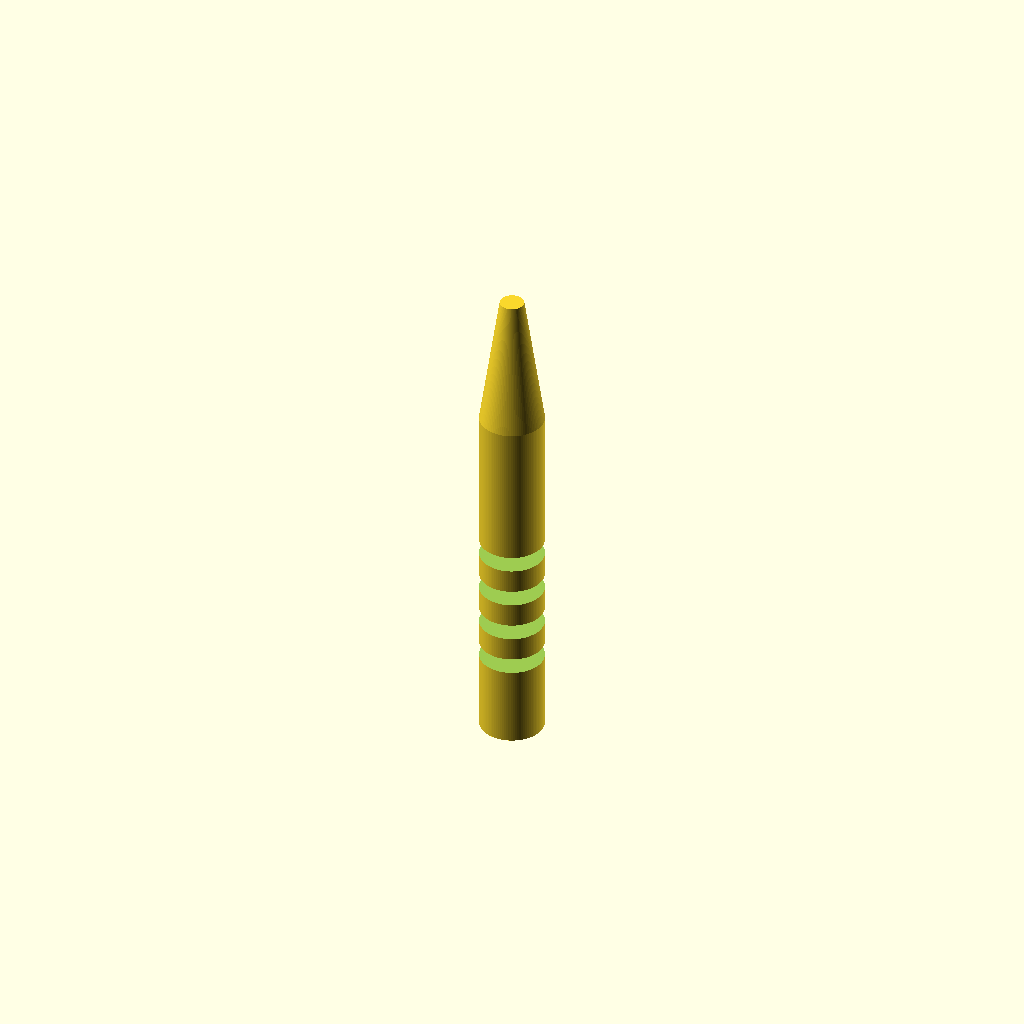
Cell 1: the model at its default parameters.
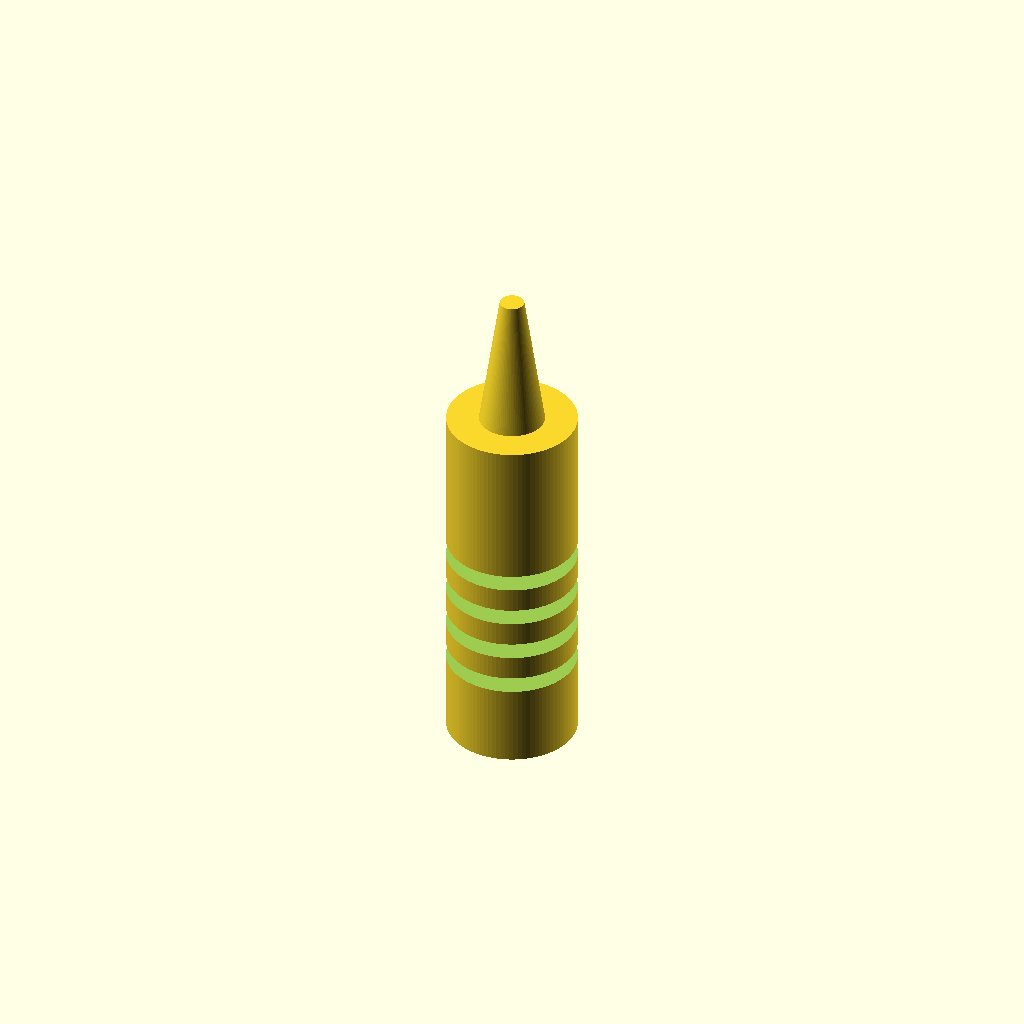
Cell 2 — handle_d set to 16, the other parameters unchanged.
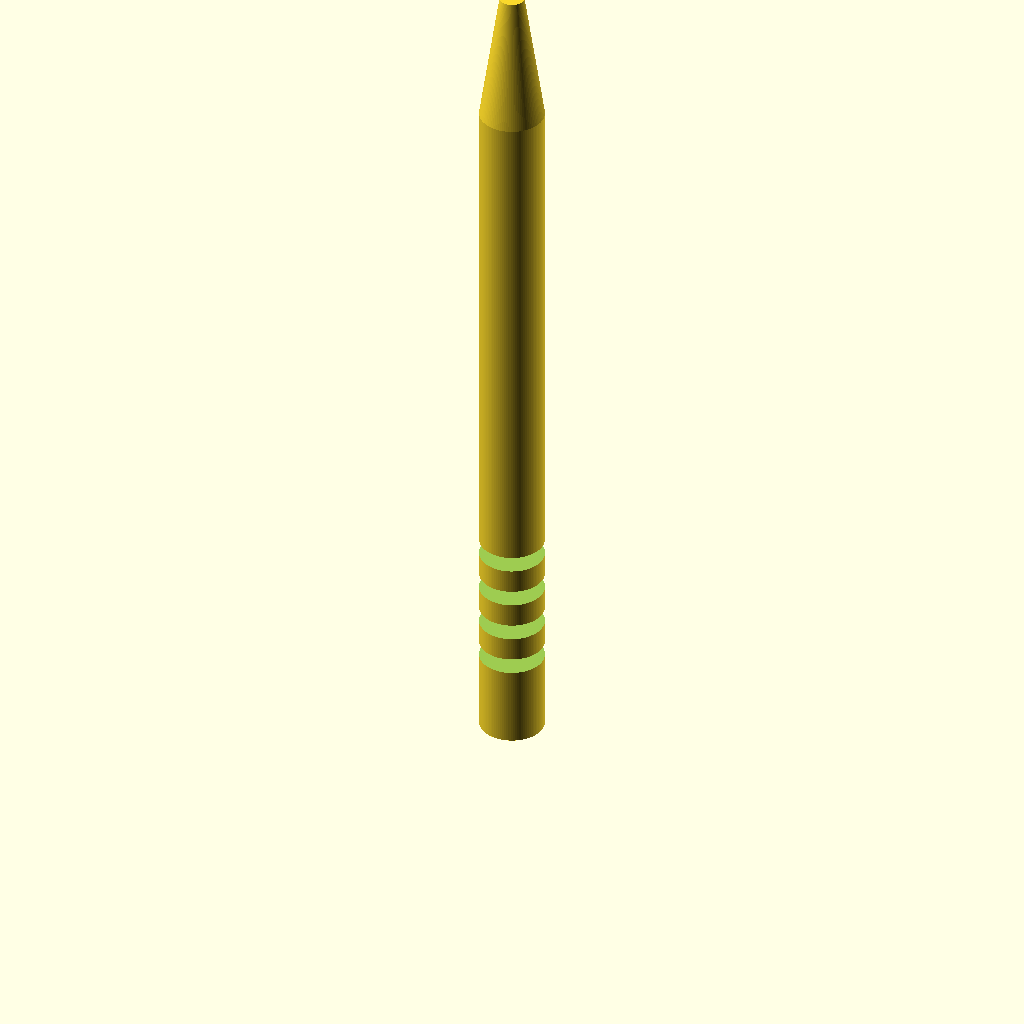
Cell 3 — handle_h set to 90, the other parameters unchanged.
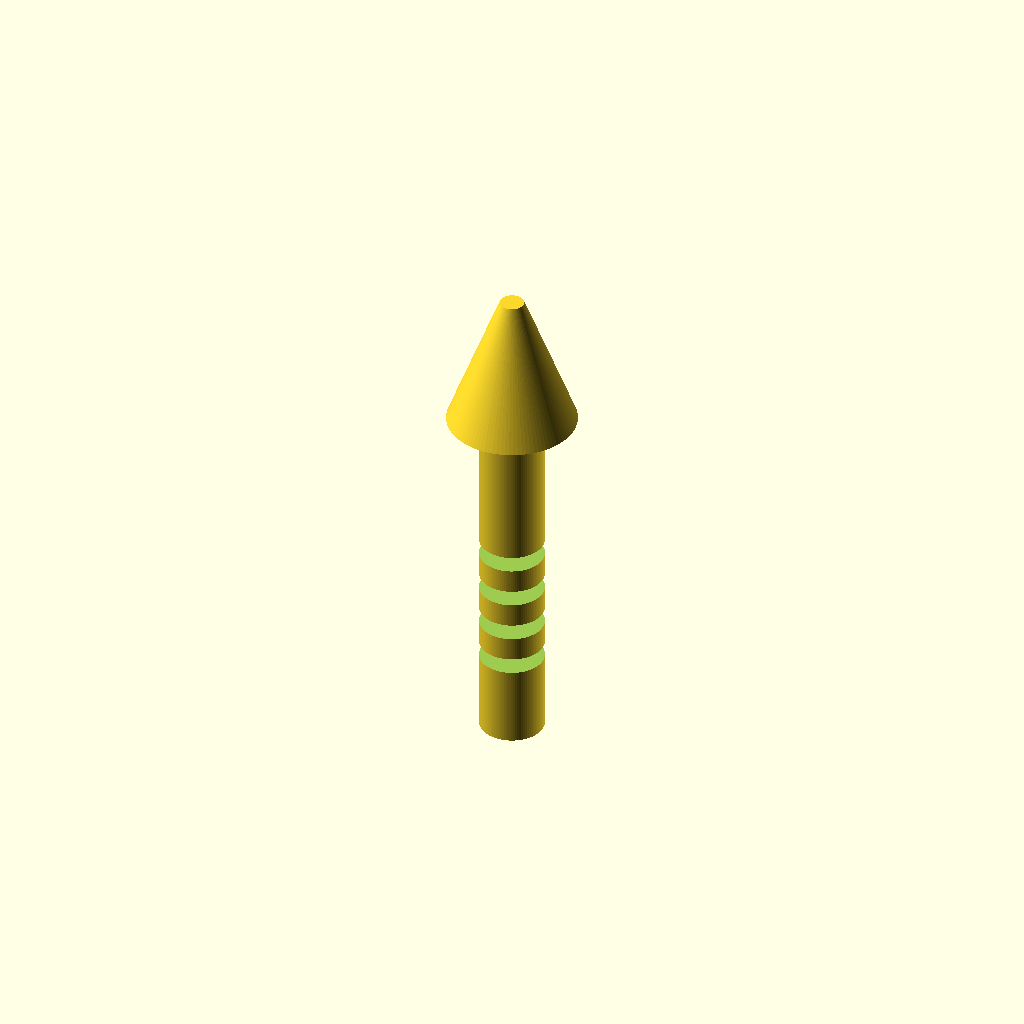
Cell 4 — cone_top_d set to 16, the other parameters unchanged.
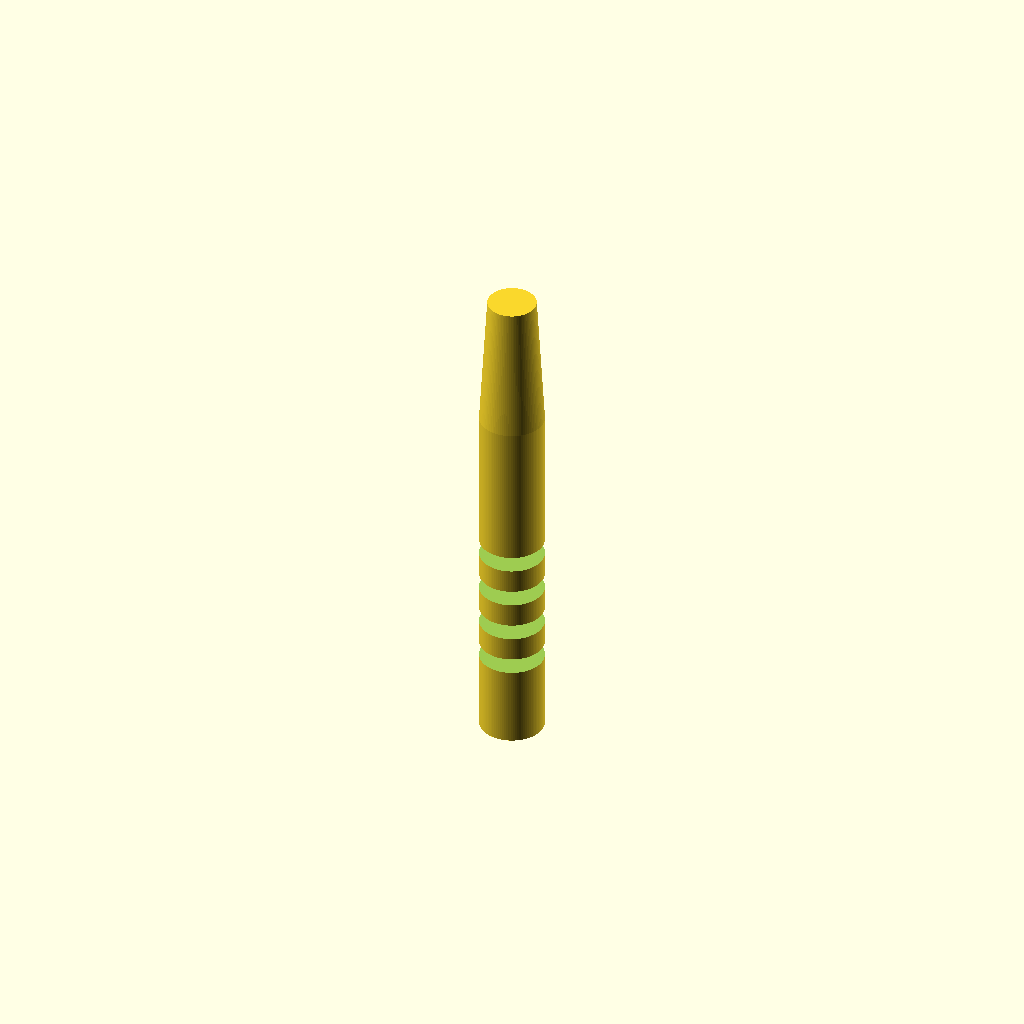
Cell 5: the same model with cone_bottom_d = 6.
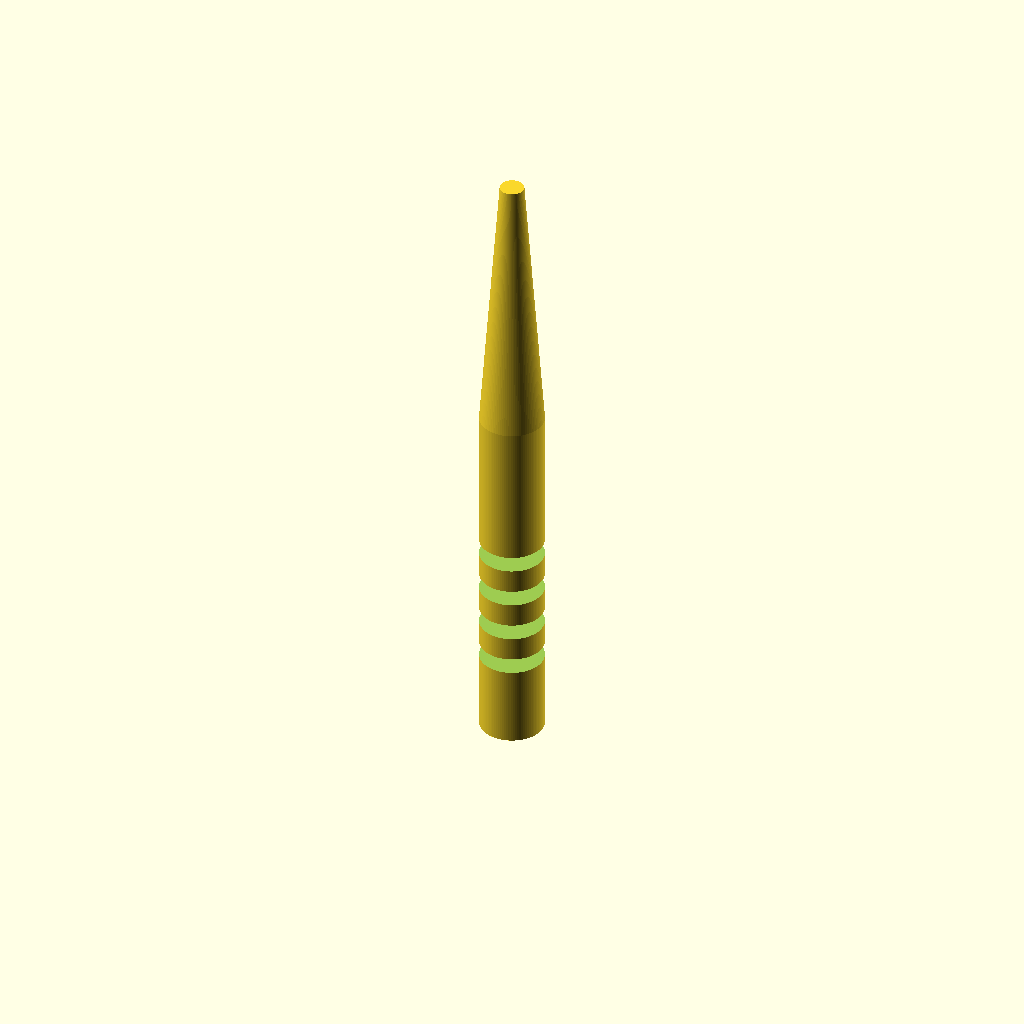
Cell 6: the same model with cone_h = 34.
One fixed orthographic camera (rotation 55°, 0°, 25°; colour scheme Cornfield) for every cell.
OpenSCAD source file bench/results/gpu-v3-g2/code/scadcoder-v3/micropestle_1p5ml_s0_a0.scad:
// Pestle for grinding tissue in a 1.5 mL microcentrifuge tube
// Printed upright: handle at the bottom, tip pointing up.

$fn = 96;

// ---- Dimensions (mm) ----
handle_d      = 8;    // handle diameter
handle_h      = 45;   // handle height (z = 0 .. 45)
cone_top_d    = 8;    // cone diameter at its bottom
cone_bottom_d = 3;   // cone diameter at its top
cone_h        = 17;   // cone height (z = 45 .. 62)
tip_d         = 3;    // tip sphere diameter (centred at z = 62)
groove_w      = 2;    // groove width (in Z)
groove_depth  = 1;    // groove depth from the outer surface
groove_zs     = [10, 15, 20, 25]; // centre heights of the 4 grooves

eps           = 0.5;  // overshoot for clean boolean cuts

difference() {
    union() {
        // Handle
        cylinder(d = handle_d, h = handle_h);
        // Cone
        translate([0, 0, handle_h - 0.01])
            cylinder(d1 = cone_top_d, d2 = cone_bottom_d, h = cone_h + 0.01);
        // Rounded tip
        translate([0, 0, cone_h - 0.01])
            sphere(d = tip_d, c = [0, 0, handle_h + cone_h / 2]);
    }

    // Circumferential grooves for grip
    for (z = groove_zs)
        translate([0, 0, z])
            cylinder(d = handle_d + 2 * groove_depth, h = groove_w);
}
Parameter table extracted from the source (name, type, default, range or options):
handle_d: number, default 8
handle_h: number, default 45
cone_top_d: number, default 8
cone_bottom_d: number, default 3
cone_h: number, default 17
tip_d: number, default 3
groove_w: number, default 2
groove_depth: number, default 1
groove_zs: vector, default [10, 15, 20, 25]
eps: number, default 0.5
